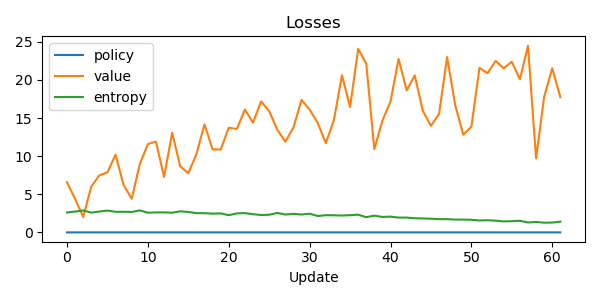

The table this chart was drawn from, first rows:
update, policy_loss, value_loss, entropy
0, 5.587935447692871e-09, 6.597, 2.607
1, 3.864988684654236e-08, 4.383, 2.732
2, 1.3969838619232178e-09, 2.018, 2.879
3, -3.725290298461914e-09, 6.012, 2.593
4, 4.6566128730773926e-09, 7.485, 2.738
5, -2.60770320892334e-08, 7.869, 2.862
6, 2.7939677238464355e-09, 10.19, 2.7
7, 1.1175870895385742e-08, 6.205, 2.701
8, -4.470348358154297e-08, 4.411, 2.681
9, -2.7008354663848877e-08, 8.963, 2.885
10, 0.0002134, 11.59, 2.582
11, 0.0001556, 11.91, 2.623
12, 2.3748725652694702e-08, 7.268, 2.623
13, 1.862645149230957e-08, 13.07, 2.583
14, 1.30385160446167e-08, 8.659, 2.765
15, 3.3993273973464966e-08, 7.773, 2.684
16, -3.725290298461914e-08, 10.26, 2.522
17, -0.0, 14.17, 2.521
18, -9.313225746154785e-09, 10.88, 2.459
19, 3.4458935260772705e-08, 10.87, 2.497
20, 1.4901161193847656e-08, 13.74, 2.255
21, 2.421438694000244e-08, 13.57, 2.492
22, -7.078051567077637e-08, 16.12, 2.529
23, 3.91155481338501e-08, 14.39, 2.386
24, 1.5832483768463135e-08, 17.2, 2.281
25, -1.1175870895385742e-08, 15.91, 2.316
26, -2.514570951461792e-08, 13.46, 2.548
27, -3.725290298461914e-09, 11.9, 2.343
28, -2.7939677238464355e-09, 13.77, 2.434
29, 5.587935447692871e-09, 17.38, 2.346
30, -2.514570951461792e-08, 16.12, 2.454
31, 4.470348358154297e-08, 14.37, 2.15
32, 1.3969838619232178e-08, 11.71, 2.256
33, -2.7939677238464355e-09, 14.73, 2.244
34, -4.470348358154297e-08, 20.63, 2.212
35, -4.377216100692749e-08, 16.44, 2.257
36, -7.450580596923828e-09, 24.09, 2.321
37, -2.0489096641540527e-08, 22.13, 1.999
38, -3.3527612686157227e-08, 10.93, 2.195
39, 3.3527612686157227e-08, 14.67, 2.028
40, 2.7939677238464355e-08, 17.17, 2.069
41, 5.21540641784668e-08, 22.75, 1.939
42, -8.009374141693115e-08, 18.64, 1.942
43, -4.6566128730773926e-09, 20.6, 1.849
44, 1.4901161193847656e-08, 15.94, 1.831
45, 7.450580596923828e-09, 13.99, 1.794
46, 3.026798367500305e-08, 15.54, 1.737
47, -6.705522537231445e-08, 23, 1.737
48, 2.60770320892334e-08, 16.69, 1.679
49, -2.9802322387695312e-08, 12.82, 1.677
50, -2.1420419216156006e-08, 13.86, 1.656
51, 2.421438694000244e-08, 21.58, 1.561
52, 1.6763806343078613e-08, 20.89, 1.595
53, -3.725290298461914e-09, 22.49, 1.537
54, 1.5366822481155396e-08, 21.54, 1.441
55, 5.587935447692871e-09, 22.4, 1.474
56, -1.3504177331924438e-08, 20.08, 1.525
57, 1.4901161193847656e-08, 24.5, 1.301
58, -0.0, 9.7, 1.369
59, -2.421438694000244e-08, 17.79, 1.273
... 2 more rows
